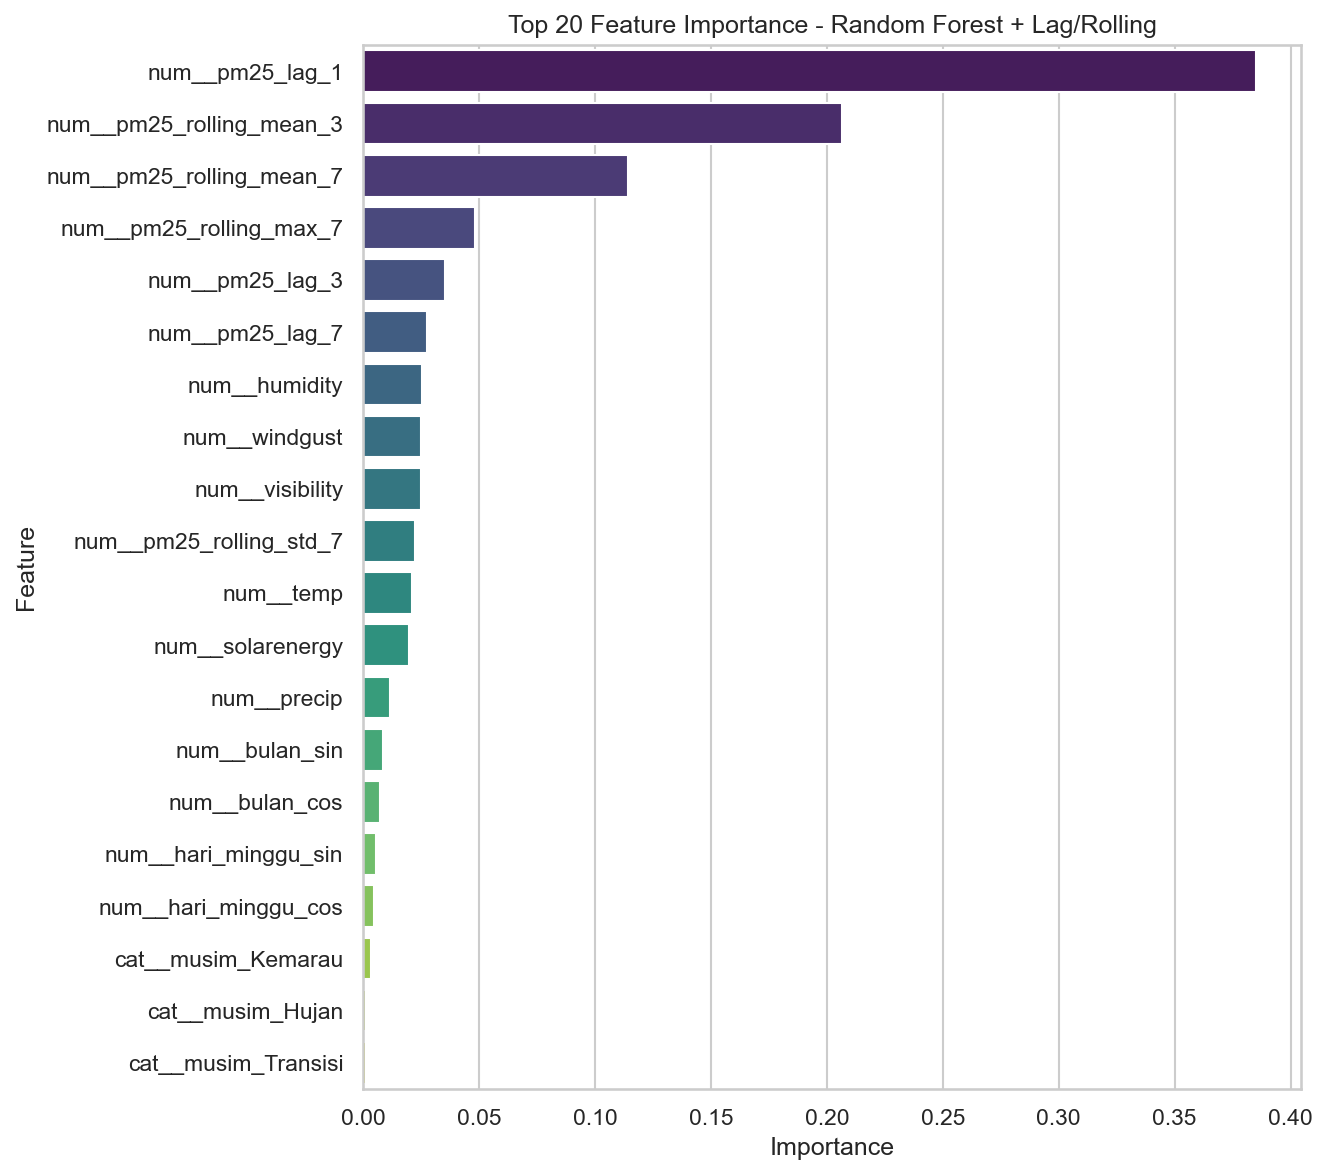

Data behind this chart, as committed beside it:
feature, importance
num__pm25_lag_1, 0.3853
num__pm25_rolling_mean_3, 0.2064
num__pm25_rolling_mean_7, 0.1144
num__pm25_rolling_max_7, 0.04842
num__pm25_lag_3, 0.03528
num__pm25_lag_7, 0.02773
num__humidity, 0.02531
num__windgust, 0.02498
num__visibility, 0.02493
num__pm25_rolling_std_7, 0.02241
num__temp, 0.02114
num__solarenergy, 0.01959
num__precip, 0.01159
num__bulan_sin, 0.008653
num__bulan_cos, 0.007216
num__hari_minggu_sin, 0.005741
num__hari_minggu_cos, 0.00482
cat__musim_Kemarau, 0.003557
cat__musim_Hujan, 0.001425
cat__musim_Transisi, 0.001148
